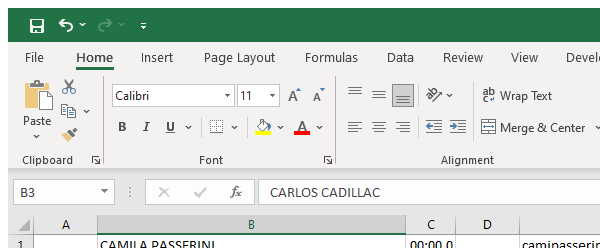
Task: this process works with excel and FTP
Workflow: OpenTextFileInExcel

Step 1: Attach Window 'excel.exe Compras_Web_2...' on the element in window 'Compras* - Excel' (excel.exe)

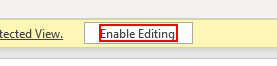
Step 2: click on the element 'Enable Editing'

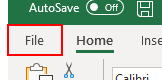
Step 3: click on the element 'File Tab'

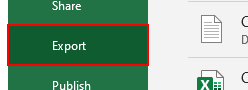
Step 4: click on the element 'Export'

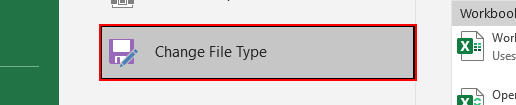
Step 5: click on the element 'Change File Type'

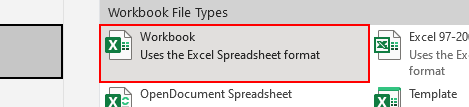
Step 6: click on the element 'Workbook'

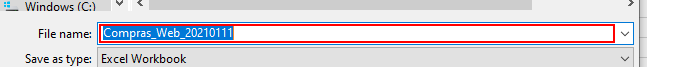
Step 7: type "["C:\Users\"+Environment.UserName+"\Desktop\"+Path.GetFileNameWithoutExtension(in_InputFileName)+".xlsx"]" in window 'Save As' (excel.exe)

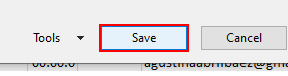
Step 8: click in window 'Save As' (excel.exe)